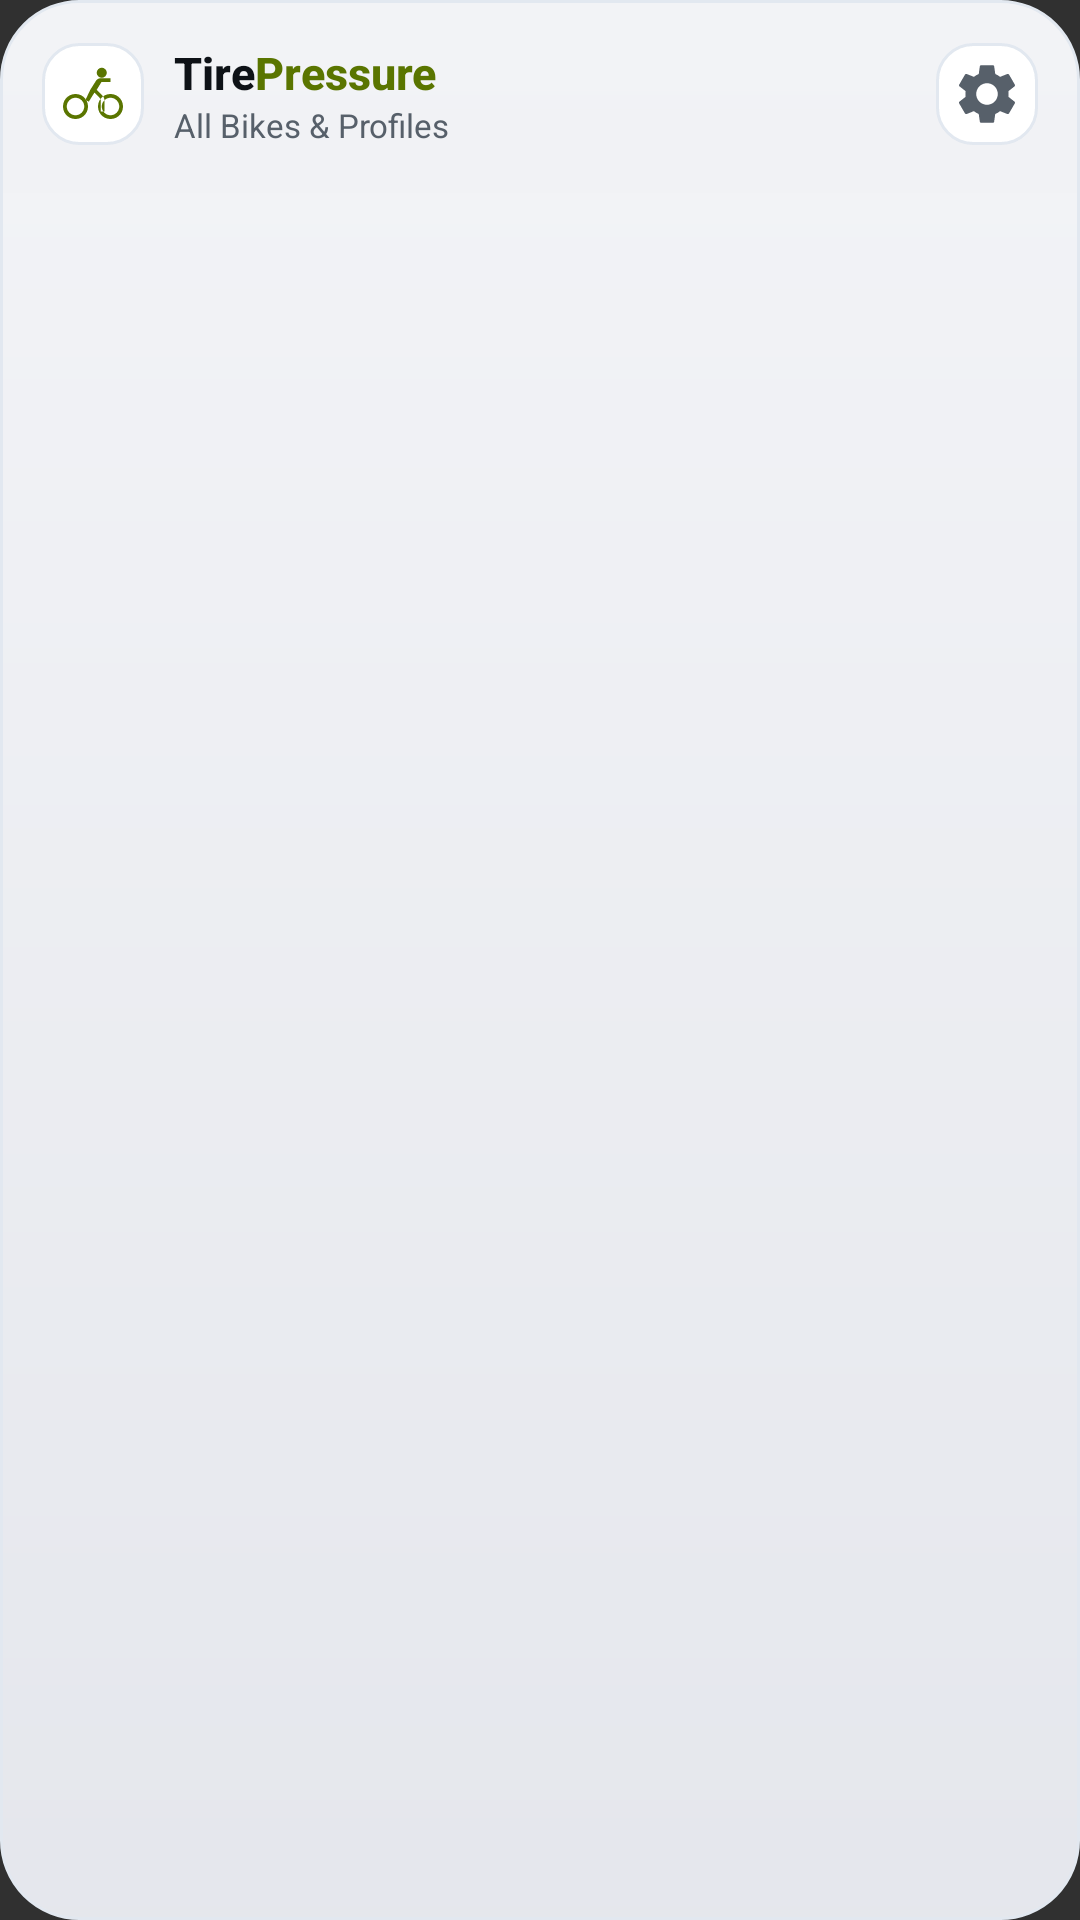

Produce the Android XML layout that renders to this screen, including the resource entries it uses.
<!-- AndroidManifest.xml: application theme Theme.TirePressure -->
<!-- res/layout/widget_all_bikes_light.xml -->
<?xml version="1.0" encoding="utf-8"?>
<LinearLayout xmlns:android="http://schemas.android.com/apk/res/android"
    android:id="@+id/widget_root"
    android:layout_width="match_parent"
    android:layout_height="match_parent"
    android:background="@drawable/widget_bg_light"
    android:orientation="vertical"
    android:padding="14dp">

    
    <LinearLayout
        android:id="@+id/widget_header"
        android:layout_width="match_parent"
        android:layout_height="wrap_content"
        android:gravity="center_vertical"
        android:orientation="horizontal">

        <ImageView
            android:id="@+id/widget_bike_icon"
            android:layout_width="34dp"
            android:layout_height="34dp"
            android:background="@drawable/widget_btn_icon_light"
            android:contentDescription="@string/app_name"
            android:padding="7dp"
            android:src="@drawable/ic_widget_bike"
            android:tint="#5A7500" />

        <LinearLayout
            android:layout_width="0dp"
            android:layout_height="wrap_content"
            android:layout_marginStart="10dp"
            android:layout_weight="1"
            android:orientation="vertical">

            <LinearLayout
                android:layout_width="wrap_content"
                android:layout_height="wrap_content"
                android:orientation="horizontal">

                <TextView
                    android:id="@+id/widget_title_tire"
                    android:layout_width="wrap_content"
                    android:layout_height="wrap_content"
                    android:fontFamily="sans-serif-medium"
                    android:text="Tire"
                    android:textColor="#0E1217"
                    android:textSize="15sp"
                    android:textStyle="bold" />

                <TextView
                    android:id="@+id/widget_title_pressure"
                    android:layout_width="wrap_content"
                    android:layout_height="wrap_content"
                    android:fontFamily="sans-serif-medium"
                    android:text="Pressure"
                    android:textColor="#5A7500"
                    android:textSize="15sp"
                    android:textStyle="bold" />
            </LinearLayout>

            <TextView
                android:id="@+id/widget_all_bikes_subtitle"
                android:layout_width="wrap_content"
                android:layout_height="wrap_content"
                android:fontFamily="sans-serif"
                android:text="@string/widget_all_bikes_name"
                android:textColor="#57606A"
                android:textSize="11sp" />
        </LinearLayout>

        <ImageButton
            android:id="@+id/widget_btn_settings"
            android:layout_width="34dp"
            android:layout_height="34dp"
            android:background="@drawable/widget_btn_icon_light"
            android:contentDescription="@string/widget_config_title"
            android:padding="7dp"
            android:src="@drawable/ic_widget_settings"
            android:tint="#57606A" />
    </LinearLayout>

    
    <LinearLayout
        android:id="@+id/widget_all_bikes_empty"
        android:layout_width="match_parent"
        android:layout_height="0dp"
        android:layout_weight="1"
        android:gravity="center"
        android:orientation="vertical"
        android:visibility="gone">

        <TextView
            android:id="@+id/widget_empty_title"
            android:layout_width="wrap_content"
            android:layout_height="wrap_content"
            android:text="@string/widget_no_bikes"
            android:textColor="#0E1217"
            android:textSize="14sp"
            android:textStyle="bold" />

        <TextView
            android:id="@+id/widget_empty_desc"
            android:layout_width="wrap_content"
            android:layout_height="wrap_content"
            android:layout_marginTop="4dp"
            android:text="@string/widget_tap_to_open"
            android:textColor="#57606A"
            android:textSize="12sp" />
    </LinearLayout>

    
    <ListView
        android:id="@+id/widget_all_bikes_list"
        android:layout_width="match_parent"
        android:layout_height="0dp"
        android:layout_marginTop="8dp"
        android:layout_weight="1"
        android:cacheColorHint="@android:color/transparent"
        android:clipToPadding="false"
        android:divider="@android:color/transparent"
        android:dividerHeight="8dp"
        android:listSelector="@android:color/transparent"
        android:overScrollMode="never"
        android:paddingTop="2dp"
        android:paddingBottom="2dp"
        android:scrollbars="none" />

</LinearLayout>
<!-- resources referenced by this layout -->
<resources>
  <!-- drawable ic_widget_bike (drawable) -->
  <vector xmlns:android="http://schemas.android.com/apk/res/android"
      android:width="24dp"
      android:height="24dp"
      android:viewportWidth="24"
      android:viewportHeight="24">
      <path
          android:fillColor="@android:color/white"
          android:pathData="M15.5,5.5c1.1,0 2,-0.9 2,-2s-0.9,-2 -2,-2 -2,0.9 -2,2 0.9,2 2,2zM5,12c-2.8,0 -5,2.2 -5,5s2.2,5 5,5 5,-2.2 5,-5 -2.2,-5 -5,-5zM5,20.5c-1.9,0 -3.5,-1.6 -3.5,-3.5s1.6,-3.5 3.5,-3.5 3.5,1.6 3.5,3.5 -1.6,3.5 -3.5,3.5zM10.8,10.5l2.4,-3.8c0.4,-0.6 1,-1 1.8,-1h4v1.5h-3.6l-1.9,3.1 2.3,2.4c0.5,0.5 0.8,1.2 0.8,1.9v4.4h-1.5v-4.4c0,-0.4 -0.2,-0.8 -0.5,-1.1l-2,-2.1 -2.3,3.7 -1.3,-0.8 1.8,-3.7zM19,12c-2.8,0 -5,2.2 -5,5s2.2,5 5,5 5,-2.2 5,-5 -2.2,-5 -5,-5zM19,20.5c-1.9,0 -3.5,-1.6 -3.5,-3.5s1.6,-3.5 3.5,-3.5 3.5,1.6 3.5,3.5 -1.6,3.5 -3.5,3.5z"/>
  </vector>
  <!-- drawable ic_widget_settings (drawable) -->
  <vector xmlns:android="http://schemas.android.com/apk/res/android"
      android:width="24dp"
      android:height="24dp"
      android:viewportWidth="24"
      android:viewportHeight="24">
      <path
          android:fillColor="@android:color/white"
          android:pathData="M19.14,12.94c0.04,-0.3 0.06,-0.61 0.06,-0.94 0,-0.32 -0.02,-0.64 -0.07,-0.94l2.03,-1.58c0.18,-0.14 0.23,-0.41 0.12,-0.61l-1.92,-3.32c-0.12,-0.22 -0.37,-0.29 -0.59,-0.22l-2.39,0.96c-0.5,-0.38 -1.03,-0.7 -1.62,-0.94l-0.36,-2.54c-0.04,-0.24 -0.24,-0.41 -0.48,-0.41h-3.84c-0.24,0 -0.43,0.17 -0.47,0.41l-0.36,2.54c-0.59,0.24 -1.13,0.56 -1.62,0.94l-2.39,-0.96c-0.22,-0.08 -0.47,0 -0.59,0.22L2.74,8.87c-0.12,0.21 -0.08,0.47 0.12,0.61l2.03,1.58c-0.05,0.3 -0.09,0.63 -0.09,0.94s0.02,0.64 0.07,0.94l-2.03,1.58c-0.18,0.14 -0.23,0.41 -0.12,0.61l1.92,3.32c0.12,0.22 0.37,0.29 0.59,0.22l2.39,-0.96c0.5,0.38 1.03,0.7 1.62,0.94l0.36,2.54c0.05,0.24 0.24,0.41 0.48,0.41h3.84c0.24,0 0.44,-0.17 0.47,-0.41l0.36,-2.54c0.59,-0.24 1.13,-0.56 1.62,-0.94l2.39,0.96c0.22,0.08 0.47,0 0.59,-0.22l1.92,-3.32c0.12,-0.22 0.07,-0.47 -0.12,-0.61l-2.01,-1.58zM12,15.6c-1.98,0 -3.6,-1.62 -3.6,-3.6s1.62,-3.6 3.6,-3.6 3.6,1.62 3.6,3.6 -1.62,3.6 -3.6,3.6z"/>
  </vector>
  <!-- drawable widget_bg_light (drawable) -->
  <?xml version="1.0" encoding="utf-8"?>
  <shape xmlns:android="http://schemas.android.com/apk/res/android"
      android:shape="rectangle">
      <gradient
          android:startColor="#FAF6F7FA"
          android:endColor="#F5ECEEF4"
          android:angle="270" />
      <corners android:radius="26dp" />
      <stroke
          android:width="1dp"
          android:color="#E2E8F0" />
  </shape>
  <!-- drawable widget_btn_icon_light (drawable) -->
  <?xml version="1.0" encoding="utf-8"?>
  <shape xmlns:android="http://schemas.android.com/apk/res/android"
      android:shape="rectangle">
      <solid android:color="#FFFFFFFF" />
      <corners android:radius="12dp" />
      <stroke
          android:width="1dp"
          android:color="#E2E8F0" />
  </shape>
  <string name="app_name">TirePressure</string>
  <string name="widget_all_bikes_name">All Bikes &amp; Profiles</string>
  <string name="widget_config_title">Configure Widget</string>
  <string name="widget_no_bikes">No bikes registered</string>
  <string name="widget_tap_to_open">Tap to open app</string>
  <style name="Theme.TirePressure" parent="android:Theme.Material.NoActionBar">
          <item name="android:windowBackground">@color/background_dark</item>
          <item name="android:statusBarColor">@android:color/transparent</item>
          <item name="android:navigationBarColor">@android:color/transparent</item>
          <item name="android:enforceNavigationBarContrast" tools:targetApi="q">false</item>
          <item name="android:enforceStatusBarContrast" tools:targetApi="q">false</item>
      </style>
  <color name="background_dark">#000000</color>
</resources>
